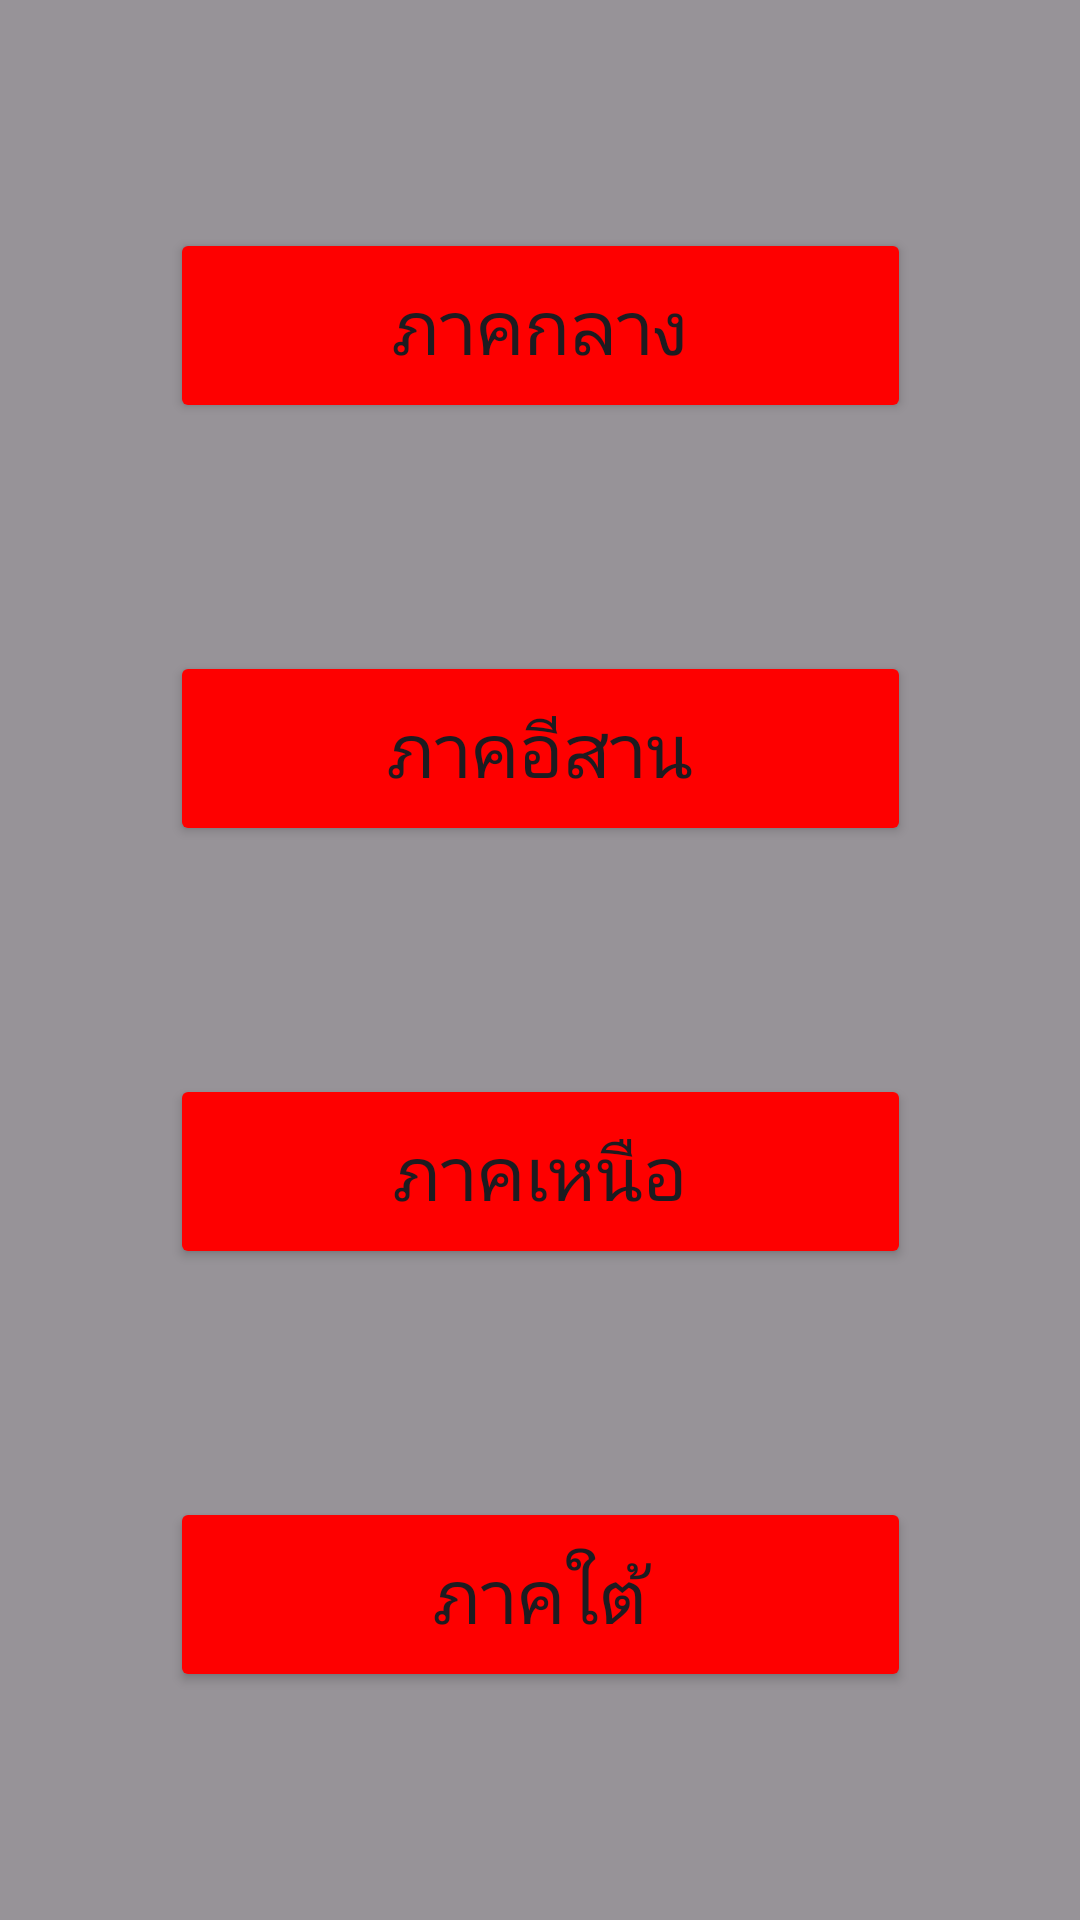

Layout XML and referenced resources for this Android screen:
<!-- AndroidManifest.xml: application theme Theme.DNSBank3 -->
<!-- res/layout/activity_start_menu.xml -->
<?xml version="1.0" encoding="utf-8"?>
<androidx.constraintlayout.widget.ConstraintLayout xmlns:android="http://schemas.android.com/apk/res/android"
    xmlns:app="http://schemas.android.com/apk/res-auto"
    xmlns:tools="http://schemas.android.com/tools"
    android:id="@+id/main"
    android:layout_width="match_parent"
    android:layout_height="match_parent"
    tools:context=".startMenu">


    <TextView
        android:id="@+id/textView2"
        android:layout_width="match_parent"
        android:layout_height="match_parent"
        android:background="@drawable/thailand"
        tools:layout_editor_absoluteX="0dp"
        tools:layout_editor_absoluteY="63dp" />

    <TextView
        android:id="@+id/opacityph"
        android:layout_width="match_parent"
        android:layout_height="match_parent"
        android:alpha="0.4"
        android:background="@color/black"
        tools:layout_editor_absoluteX="-82dp"
        tools:layout_editor_absoluteY="0dp" />

    <Button
        android:id="@+id/startbtn5"
        android:layout_width="247dp"
        android:layout_height="65dp"
        android:backgroundTint="#FE0000"
        android:fontFamily="@font/kanitbold"
        android:text="ภาคเหนือ"
        android:textSize="25dp"
        app:layout_constraintBottom_toTopOf="@+id/startbtn6"
        app:layout_constraintEnd_toEndOf="parent"
        app:layout_constraintStart_toStartOf="parent"
        app:layout_constraintTop_toBottomOf="@+id/startbtn4" />

    <Button
        android:id="@+id/startbtn4"
        android:layout_width="247dp"
        android:layout_height="65dp"
        android:backgroundTint="#FE0000"
        android:fontFamily="@font/kanitbold"
        android:text="ภาคอีสาน"
        android:textSize="25dp"
        app:layout_constraintBottom_toTopOf="@+id/startbtn5"
        app:layout_constraintEnd_toEndOf="parent"
        app:layout_constraintStart_toStartOf="parent"
        app:layout_constraintTop_toBottomOf="@+id/startbtn" />

    <Button
        android:id="@+id/startbtn6"
        android:layout_width="247dp"
        android:layout_height="65dp"
        android:backgroundTint="#FE0000"
        android:fontFamily="@font/kanitbold"
        android:text="ภาคใต้"
        android:textSize="25dp"
        app:layout_constraintBottom_toBottomOf="parent"
        app:layout_constraintEnd_toEndOf="parent"
        app:layout_constraintStart_toStartOf="parent"
        app:layout_constraintTop_toBottomOf="@+id/startbtn5" />

    <Button
        android:id="@+id/startbtn"
        android:layout_width="247dp"
        android:layout_height="65dp"
        android:backgroundTint="#FE0000"
        android:fontFamily="@font/kanitbold"
        android:text="ภาคกลาง"
        android:textSize="25dp"
        app:layout_constraintBottom_toTopOf="@+id/startbtn4"
        app:layout_constraintEnd_toEndOf="parent"
        app:layout_constraintStart_toStartOf="parent"
        app:layout_constraintTop_toTopOf="parent" />


</androidx.constraintlayout.widget.ConstraintLayout>
<!-- resources referenced by this layout -->
<resources>
  <style name="Theme.DNSBank3" parent="Base.Theme.DNSBank3" />
  <style name="Base.Theme.DNSBank3" parent="Theme.Material3.DayNight.NoActionBar">
          
          
      </style>
  <!-- not gathered from this repository: default colours our renderer supplied (Android Studio template values) -->
  <color name="black">#FF000000</color>
</resources>
